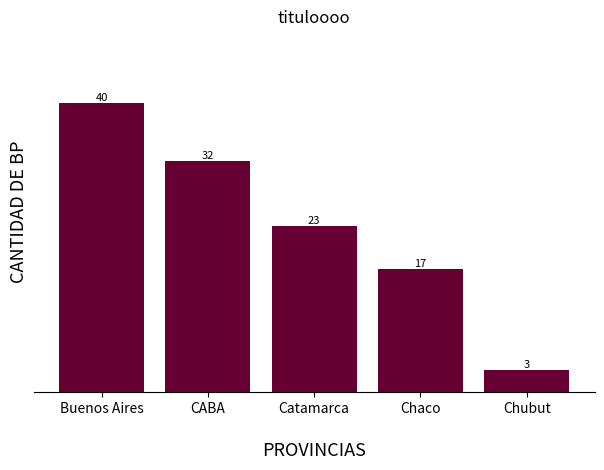

Reproduce this figure in Python.

import pandas as pd 
import matplotlib.pyplot as plt
import seaborn as sns 

#%% Ejercicio 1 

"i) Cantidad de BP por provincia. Mostrarlos ordenados de manera decreciente por dicha cantidad."

# es un dataframe de ejemplo que usé para practicar 
hola = pd.DataFrame({'Provincias': ['Buenos Aires','CABA','Catamarca','Chaco','Chubut'],'Cantidad': [40, 32, 23, 17, 3]
})

# a partir del dataframe del ejercicio iii) podemos primero acá ordenar de manera DECRECIENTE la cantidad de BP por provincia
# luego, gráfico: 

fig, ax = plt.subplots()

ax.bar(data=hola,x='Provincias',height='Cantidad', color='#660033') # es el código ese de html por si quieren cambiar o buscar uno !! elegí violeta

ax.set_title('tituloooo') # si querés ponerle titulo es aqui

ax.set_xlabel('PROVINCIAS', fontsize = '13', labelpad=19) # labelpad cambia el espacio entre "provincias" y las prov en si !!!!! 
ax.set_ylabel('CANTIDAD DE BP', fontsize = '13') # fontsize es el tamaño de la letra 


ax.set_ylim(0,50) # donde puse 50 pone la cantidad maxima + 1 de cant_bp (es el y maximo)

plt.tight_layout() # creo que ajusta los espacios entre columnas(????? segun google qcy)
ax.set_yticks([]) # saca los numeritos del eje y 
ax.spines[['right','top','left']].set_visible(False) # saca rayitas que quedan feas
ax.bar_label(ax.containers[0], fontsize=8) # pone los numeritos arriba de las columnas
#%% 


